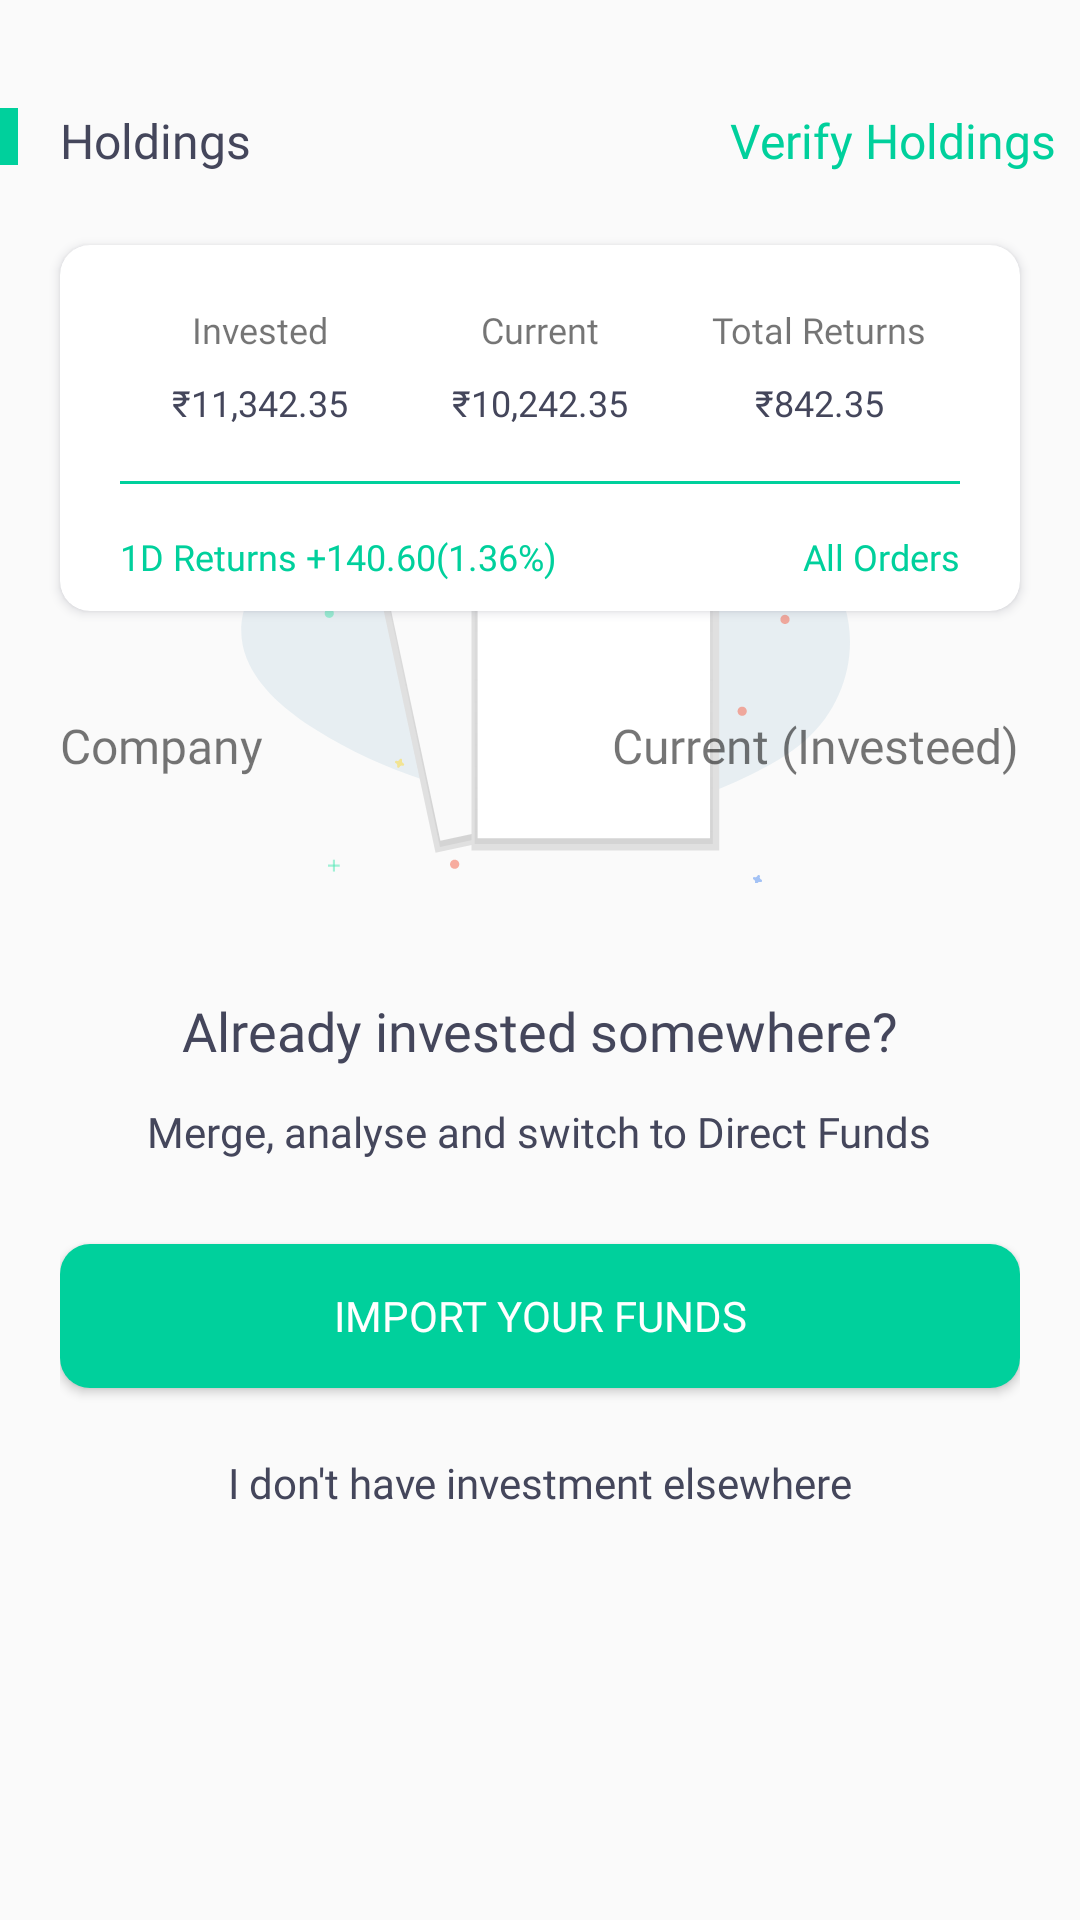

This screen was rendered from an Android layout file. Write that file and the resources it references.
<!-- AndroidManifest.xml: application theme Theme.Groww -->
<!-- res/layout/fragment_dashboard.xml -->
<?xml version="1.0" encoding="utf-8"?>
<FrameLayout xmlns:android="http://schemas.android.com/apk/res/android"
    xmlns:tools="http://schemas.android.com/tools"
    android:layout_width="match_parent"
    android:layout_height="match_parent"
    xmlns:app="http://schemas.android.com/apk/res-auto"
    tools:context=".ui.mutualFunds.DashboardFragment">

    <LinearLayout
        android:id="@+id/llShowWhenItsEmpty1"
        android:layout_width="match_parent"
        android:layout_gravity="center"
        android:orientation="vertical"
        style="@style/BothSideEqualMargin"
        android:layout_height="wrap_content">
        <ImageView
            android:layout_width="wrap_content"
            android:layout_height="wrap_content"
            android:layout_gravity="center"
            android:src="@drawable/ic_emptydash"/>
        <TextView
            style="@style/TextViewEnterMobileNumber"
            android:textSize="@dimen/sp_18"
            android:layout_gravity="center_horizontal"
            android:layout_marginTop="@dimen/dp_37"
            android:text="@string/already_invested_somewhere"/>
        <TextView
            style="@style/EditTextEmailAddress_Login"
            android:textColor="@color/light_black"
            android:layout_marginTop="@dimen/sp_12"
            android:textSize="@dimen/sp_14"
            android:layout_gravity="center_horizontal"
            android:text="@string/merge_analyse_and_switch_to_direct_funds"/>
        <Button
            android:id="@+id/btnSpSendOTP"
            android:layout_width="match_parent"
            android:layout_height="wrap_content"
            android:background="@drawable/rectangle_next_enter"
            android:fontFamily="@font/roboto_bold"
            android:layout_marginTop="28dp"
            android:text="@string/import_your_funds"
            android:textColor="@color/white" />
        <TextView
            style="@style/TextViewEnterMobileNumber"
            android:textSize="@dimen/sp_14"
            android:layout_gravity="center_horizontal"
            android:layout_marginTop="22dp"
            android:text="@string/i_don_t_have_investment_elsewhere"/>
    </LinearLayout>


    <RelativeLayout
        android:id="@+id/rlShowWhenFull1"
        android:layout_width="match_parent"
        android:layout_height="match_parent"
        android:layout_marginTop="@dimen/dp_36">

        <ImageView
            android:id="@+id/ivVerticalLine"
            style="@style/GrowImageLogo"
            android:src="@drawable/ic_verticalline" />

        <TextView
            android:id="@+id/tvHoldingDashboard"
            style="@style/TextViewEnterMobileNumber"
            android:layout_marginStart="@dimen/dp_20"
            android:text="@string/holdings"
            android:textSize="@dimen/sp_16" />

        <TextView
            android:id="@+id/btn3YReturns"
            style="@style/TextViewBelow_GreenLine"
            android:layout_alignParentEnd="true"
            android:layout_gravity="center"
            android:layout_marginEnd="8dp"
            android:fontFamily="@font/roboto_bold"
            android:text="@string/verify_holdings"
            android:textColor="@color/green"
            android:textSize="@dimen/sp_16" />

        <androidx.cardview.widget.CardView
            android:id="@+id/cvHoldingDashboard"
            style="@style/BothSideEqualMargin"
            android:layout_width="match_parent"
            android:layout_height="wrap_content"
            android:layout_below="@+id/tvHoldingDashboard"
            android:layout_marginTop="@dimen/dp_24"
            android:outlineAmbientShadowColor="@color/light_black"
            android:outlineSpotShadowColor="@color/light_black"
            app:cardCornerRadius="@dimen/dp_10"
            tools:ignore="UnusedAttribute">

            <RelativeLayout
                style="@style/BothSideEqualMargin"
                android:layout_width="match_parent"
                android:layout_height="match_parent">

                <LinearLayout
                    android:id="@+id/llCardViewTop"
                    android:layout_width="match_parent"
                    android:layout_height="wrap_content"
                    android:layout_marginTop="@dimen/dp_20">

                    <LinearLayout
                        android:layout_width="0dp"
                        android:layout_height="wrap_content"
                        android:layout_marginBottom="@dimen/sp_18"
                        android:layout_weight="1"
                        android:gravity="center"
                        android:orientation="vertical">

                        <TextView
                            style="@style/EditTextEmailAddress_Login"
                            android:layout_margin="0dp"
                            android:text="Invested"
                            android:textSize="@dimen/sp_12" />

                        <TextView
                            android:id="@+id/tvInvestedAmount"
                            style="@style/TextViewEnterMobileNumber"
                            android:layout_marginTop="@dimen/dp_8"
                            android:text="₹11,342.35"
                            android:textSize="@dimen/sp_12" />

                    </LinearLayout>

                    <LinearLayout
                        android:layout_width="0dp"
                        android:layout_height="wrap_content"
                        android:layout_marginBottom="@dimen/sp_18"
                        android:layout_weight="1"
                        android:gravity="center"
                        android:orientation="vertical">

                        <TextView
                            style="@style/EditTextEmailAddress_Login"
                            android:layout_margin="0dp"
                            android:text="Current"
                            android:textSize="@dimen/sp_12" />

                        <TextView
                            android:id="@+id/currentMoneyInDashBoard1"
                            style="@style/TextViewEnterMobileNumber"
                            android:layout_marginTop="@dimen/dp_8"
                            android:text="₹10,242.35"
                            android:textSize="@dimen/sp_12" />

                    </LinearLayout>

                    <LinearLayout
                        android:layout_width="0dp"
                        android:layout_height="wrap_content"
                        android:layout_marginBottom="@dimen/sp_18"
                        android:layout_weight="1"
                        android:gravity="center"
                        android:orientation="vertical">

                        <TextView
                            style="@style/EditTextEmailAddress_Login"
                            android:layout_margin="0dp"
                            android:text="Total Returns"
                            android:textSize="@dimen/sp_12" />


                        <TextView
                            android:id="@+id/totalReturns1"
                            style="@style/TextViewEnterMobileNumber"
                            android:layout_marginTop="@dimen/dp_8"
                            android:text="₹842.35"
                            android:textSize="@dimen/sp_12" />

                    </LinearLayout>

                </LinearLayout>

                <View
                    android:id="@+id/view1"
                    android:layout_width="match_parent"
                    android:layout_height="1dp"
                    android:layout_below="@+id/llCardViewTop"
                    android:background="@color/green" />

                <TextView
                    android:id="@+id/tvOneDayReturns"
                    style="@style/EditTextEmailAddress_Login"
                    android:layout_below="@+id/view1"
                    android:layout_marginTop="@dimen/sp_16"
                    android:layout_marginBottom="@dimen/dp_10"
                    android:fontFamily="@font/roboto_bold"
                    android:text="1D Returns +140.60(1.36%)"
                    android:textColor="@color/green"
                    android:textSize="@dimen/sp_12" />

                <TextView
                    android:id="@+id/tvAllOrders"
                    style="@style/EditTextEmailAddress_Login"
                    android:layout_below="@+id/view1"
                    android:layout_alignParentEnd="true"
                    android:layout_marginTop="@dimen/sp_16"
                    android:layout_marginBottom="@dimen/dp_10"
                    android:fontFamily="@font/roboto_bold"
                    android:text="All Orders"
                    android:textColor="@color/green"
                    android:textSize="@dimen/sp_12" />

            </RelativeLayout>

        </androidx.cardview.widget.CardView>


        <TextView
            style="@style/EditTextEmailAddress_Login"
            android:layout_below="@id/cvHoldingDashboard"
            android:layout_marginStart="@dimen/dp_20"
            android:layout_marginTop="34dp"
            android:layout_marginBottom="@dimen/dp_20"
            android:text="Company"
            android:id="@+id/tvCompanyDashboard"
            android:textSize="@dimen/sp_16" />

        <TextView
            style="@style/EditTextEmailAddress_Login"
            android:layout_below="@id/cvHoldingDashboard"
            android:layout_alignParentEnd="true"
            android:layout_marginTop="34dp"
            android:layout_marginEnd="@dimen/dp_20"
            android:layout_marginBottom="@dimen/dp_20"
            android:text="Current (Investeed)"
            android:textSize="@dimen/sp_16" />

        <androidx.recyclerview.widget.RecyclerView
            style="@style/BothSideEqualMargin"
            android:id="@+id/rvShowedPurchacedStock"
            android:layout_width="match_parent"
            android:layout_height="match_parent"
            android:layout_below="@+id/tvCompanyDashboard" />


    </RelativeLayout>

</FrameLayout>
<!-- resources referenced by this layout -->
<resources>
  <color name="green">#00D09C</color>
  <color name="light_black">#44465B</color>
  <color name="white">#FFFFFFFF</color>
  <dimen name="dp_10">10dp</dimen>
  <dimen name="dp_20">20dp</dimen>
  <dimen name="dp_24">24dp</dimen>
  <dimen name="dp_36">36dp</dimen>
  <dimen name="dp_37">37dp</dimen>
  <dimen name="dp_8">8dp</dimen>
  <dimen name="sp_12">12sp</dimen>
  <dimen name="sp_14">14sp</dimen>
  <dimen name="sp_16">16sp</dimen>
  <dimen name="sp_18">18sp</dimen>
  <!-- drawable ic_emptydash: vector/xml drawable (drawable, 16045 chars, omitted) -->
  <!-- drawable ic_verticalline (drawable) -->
  <vector xmlns:android="http://schemas.android.com/apk/res/android"
      android:width="6dp"
      android:height="19dp"
      android:viewportWidth="6"
      android:viewportHeight="19">
    <path
        android:pathData="M0,0h6v19h-6z"
        android:fillColor="#00D09C"/>
  </vector>
  <!-- drawable rectangle_next_enter (drawable) -->
  <?xml version="1.0" encoding="utf-8"?>
  <shape xmlns:android="http://schemas.android.com/apk/res/android"
      android:shape="rectangle">
  
      <solid android:color="@color/green"/>
      <corners android:radius="10dp"/>
  
  </shape>
  <string name="already_invested_somewhere">Already invested somewhere?</string>
  <string name="holdings">Holdings</string>
  <string name="i_don_t_have_investment_elsewhere">I don\'t have investment elsewhere</string>
  <string name="import_your_funds">IMPORT YOUR FUNDS</string>
  <string name="merge_analyse_and_switch_to_direct_funds">Merge, analyse and switch to Direct Funds</string>
  <string name="verify_holdings">Verify Holdings</string>
  <style name="BothSideEqualMargin">
          <item name="android:layout_marginStart">@dimen/dp_20</item>
          <item name="android:layout_marginEnd">@dimen/dp_20</item>
      </style>
  <style name="EditTextEmailAddress_Login">
          <item name="android:layout_width">wrap_content</item>
          <item name="android:layout_height">wrap_content</item>
          <item name="android:fontFamily">@font/roboto</item>
  
          <item name="android:textSize">@dimen/sp_14</item>
          <item name="android:layout_marginTop">@dimen/dp_30</item>
      </style>
  <style name="GrowImageLogo">
          <item name="android:layout_width">wrap_content</item>
          <item name="android:contentDescription">GrowLogoName</item>
          <item name="android:layout_height">wrap_content</item>
      </style>
  <style name="TextViewBelow_GreenLine">
          <item name="android:layout_width">wrap_content</item>
          <item name="android:layout_height">wrap_content</item>
          <item name="android:textColor">@color/light_black</item>
          <item name="android:fontFamily">@font/roboto_bold</item>
          <item name="android:textSize">@dimen/sp_18</item>
      </style>
  <style name="TextViewEnterMobileNumber">
          <item name="android:layout_width">wrap_content</item>
          <item name="android:layout_height">wrap_content</item>
          <item name="android:textSize">@dimen/sp_18</item>
          <item name="android:textColor">@color/light_black</item>
          <item name="android:fontFamily">@font/roboto_bold</item>
      </style>
  <style name="Theme.Groww" parent="Theme.AppCompat.DayNight.NoActionBar">
          
          <item name="colorPrimary">@color/white</item>
          <item name="colorPrimaryVariant">@color/green</item>
          <item name="colorOnPrimary">@color/white</item>
          
          <item name="colorSecondary">@color/teal_200</item>
          <item name="colorSecondaryVariant">@color/teal_700</item>
          <item name="colorOnSecondary">@color/black</item>
          
          <item name="android:statusBarColor" tools:targetApi="l">?attr/colorPrimaryVariant</item>
          
      </style>
  <dimen name="dp_30">30dp</dimen>
  <color name="teal_200">#FF03DAC5</color>
  <color name="teal_700">#FF018786</color>
  <color name="black">#FF000000</color>
</resources>
